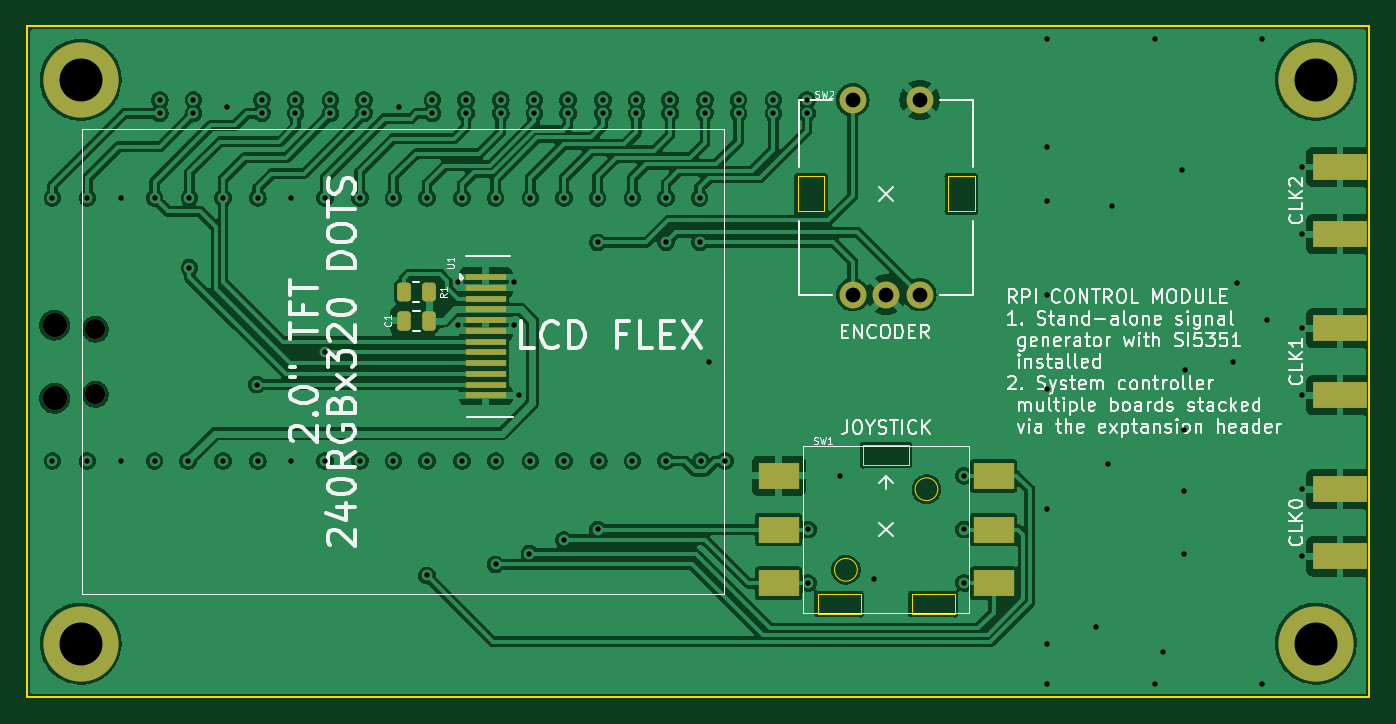
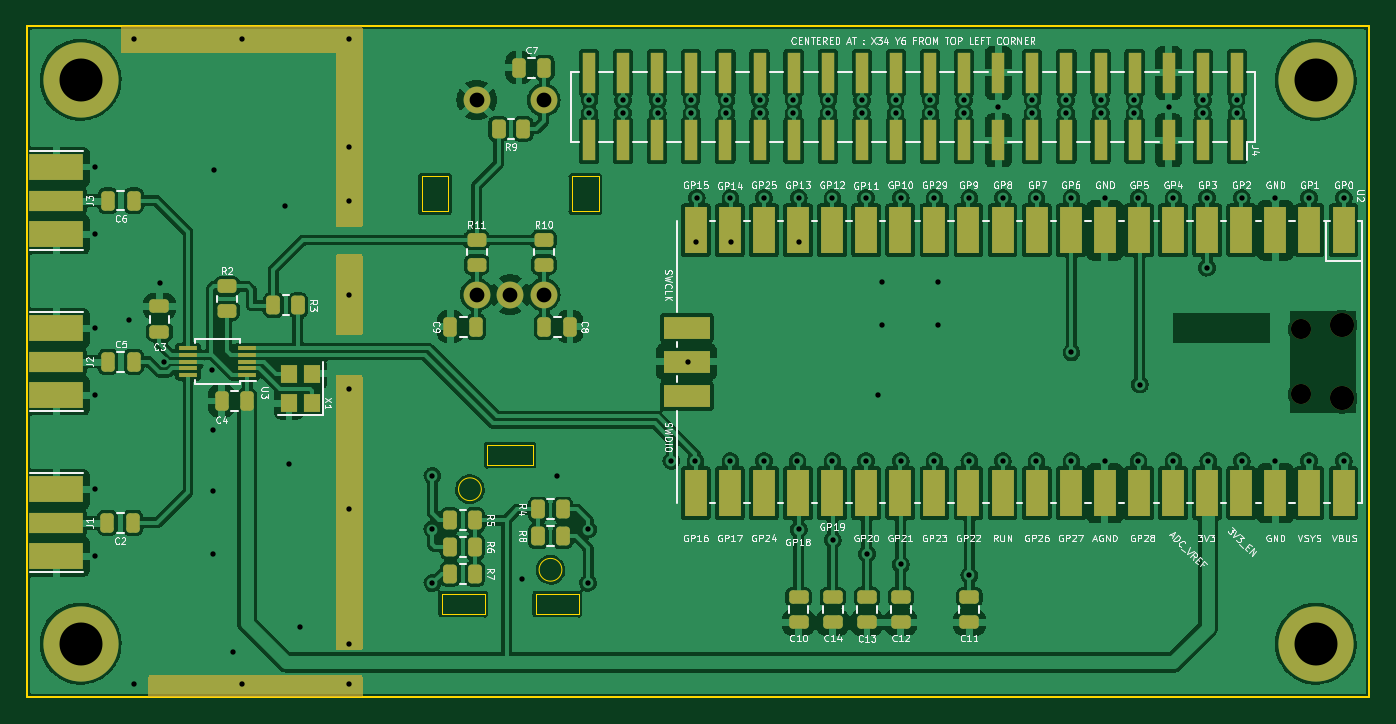
Circuit board: 10 layer files. Board 100.0 x 50.0 mm.
- bottom_copper: rpi_pico_si5351-B_Cu.gbr (368205 bytes)
- bottom_mask: rpi_pico_si5351-B_Mask.gbr (9288 bytes)
- bottom_silk: rpi_pico_si5351-B_Silkscreen.gbr (84012 bytes)
- outline: rpi_pico_si5351-Edge_Cuts.gbr (1895 bytes)
- top_copper: rpi_pico_si5351-F_Cu.gbr (261309 bytes)
- top_mask: rpi_pico_si5351-F_Mask.gbr (2820 bytes)
- top_silk: rpi_pico_si5351-F_Silkscreen.gbr (52521 bytes)
- inner_copper: rpi_pico_si5351-In1_Cu.gbr (206192 bytes)
- inner_copper: rpi_pico_si5351-In2_Cu.gbr (182409 bytes)
- drill: rpi_pico_si5351.drl (2923 bytes)

=== bottom_copper: rpi_pico_si5351-B_Cu.gbr (368205 bytes, source omitted) ===
=== bottom_mask: rpi_pico_si5351-B_Mask.gbr (9288 bytes, source omitted) ===
=== bottom_silk: rpi_pico_si5351-B_Silkscreen.gbr (84012 bytes, source omitted) ===
=== outline: rpi_pico_si5351-Edge_Cuts.gbr ===
%TF.GenerationSoftware,KiCad,Pcbnew,6.0.2+dfsg-1*%
%TF.CreationDate,2024-02-19T13:24:52+02:00*%
%TF.ProjectId,rpi_pico_si5351,7270695f-7069-4636-9f5f-736935333531,rev?*%
%TF.SameCoordinates,Original*%
%TF.FileFunction,Profile,NP*%
%FSLAX46Y46*%
G04 Gerber Fmt 4.6, Leading zero omitted, Abs format (unit mm)*
G04 Created by KiCad (PCBNEW 6.0.2+dfsg-1) date 2024-02-19 13:24:52*
%MOMM*%
%LPD*%
G01*
G04 APERTURE LIST*
%TA.AperFunction,Profile*%
%ADD10C,0.150000*%
%TD*%
%TA.AperFunction,Profile*%
%ADD11C,0.100000*%
%TD*%
G04 APERTURE END LIST*
D10*
X30000000Y-25000000D02*
X130000000Y-25000000D01*
X130000000Y-25000000D02*
X130000000Y-75000000D01*
X30000000Y-75000000D02*
X130000000Y-75000000D01*
X30000000Y-25000000D02*
X30000000Y-75000000D01*
D11*
%TO.C,SW2*%
X87400000Y-36200000D02*
X89400000Y-36200000D01*
X89400000Y-36200000D02*
X89400000Y-38800000D01*
X89400000Y-38800000D02*
X87400000Y-38800000D01*
X87400000Y-38800000D02*
X87400000Y-36200000D01*
X98600000Y-36200000D02*
X100600000Y-36200000D01*
X100600000Y-36200000D02*
X100600000Y-38800000D01*
X100600000Y-38800000D02*
X98600000Y-38800000D01*
X98600000Y-38800000D02*
X98600000Y-36200000D01*
%TO.C,SW1*%
X95900000Y-67300000D02*
X99100000Y-67300000D01*
X99100000Y-67300000D02*
X99100000Y-68800000D01*
X99100000Y-68800000D02*
X95900000Y-68800000D01*
X95900000Y-68800000D02*
X95900000Y-67300000D01*
X92300000Y-56200000D02*
X95700000Y-56200000D01*
X95700000Y-56200000D02*
X95700000Y-57700000D01*
X95700000Y-57700000D02*
X92300000Y-57700000D01*
X92300000Y-57700000D02*
X92300000Y-56200000D01*
X88900000Y-67300000D02*
X92100000Y-67300000D01*
X92100000Y-67300000D02*
X92100000Y-68800000D01*
X92100000Y-68800000D02*
X88900000Y-68800000D01*
X88900000Y-68800000D02*
X88900000Y-67300000D01*
X97850000Y-59500000D02*
G75*
G03*
X97850000Y-59500000I-850000J0D01*
G01*
X91850000Y-65500000D02*
G75*
G03*
X91850000Y-65500000I-850000J0D01*
G01*
%TD*%
M02*

=== top_copper: rpi_pico_si5351-F_Cu.gbr (261309 bytes, source omitted) ===
=== top_mask: rpi_pico_si5351-F_Mask.gbr (2820 bytes, source withheld) ===
=== top_silk: rpi_pico_si5351-F_Silkscreen.gbr (52521 bytes, source omitted) ===
=== inner_copper: rpi_pico_si5351-In1_Cu.gbr (206192 bytes, source omitted) ===
=== inner_copper: rpi_pico_si5351-In2_Cu.gbr (182409 bytes, source omitted) ===
=== drill: rpi_pico_si5351.drl ===
M48
; DRILL file {KiCad 6.0.2+dfsg-1} date Mon 19 Feb 2024 01:24:48 PM EET
; FORMAT={-:-/ absolute / inch / decimal}
; #@! TF.CreationDate,2024-02-19T13:24:48+02:00
; #@! TF.GenerationSoftware,Kicad,Pcbnew,6.0.2+dfsg-1
; #@! TF.FileFunction,MixedPlating,1,4
FMAT,2
INCH
; #@! TA.AperFunction,Plated,PTH,ViaDrill
T1C0.0157
; #@! TA.AperFunction,Plated,PTH,ComponentDrill
T2C0.0433
; #@! TA.AperFunction,Plated,PTH,ComponentDrill
T3C0.1260
; #@! TA.AperFunction,NonPlated,NPTH,ComponentDrill
T4C0.0591
; #@! TA.AperFunction,NonPlated,NPTH,ComponentDrill
T5C0.0709
%
G90
G05
T1
X1.2559Y-1.4882
X1.2559Y-2.2598
X1.3583Y-1.4882
X1.3583Y-2.2598
X1.4567Y-1.4882
X1.4567Y-2.2598
X1.5551Y-1.4882
X1.5551Y-2.2598
X1.5708Y-1.2401
X1.5709Y-1.2008
X1.6535Y-2.2598
X1.6575Y-1.4882
X1.6575Y-1.6929
X1.6693Y-1.2008
X1.6693Y-1.2402
X1.7559Y-1.4882
X1.7559Y-2.2598
X1.7677Y-1.2205
X1.8543Y-2.0354
X1.8583Y-1.4882
X1.8583Y-2.2598
X1.8701Y-1.2008
X1.8701Y-1.2402
X1.9567Y-1.4882
X1.9567Y-2.2598
X1.9685Y-1.2008
X1.9685Y-1.2402
X2.0551Y-1.4882
X2.0551Y-1.9409
X2.0551Y-2.2598
X2.0709Y-1.2008
X2.0709Y-1.2402
X2.1575Y-1.4882
X2.1575Y-2.2598
X2.1693Y-1.2008
X2.1693Y-1.2402
X2.2559Y-1.4882
X2.2559Y-2.2598
X2.2717Y-1.2205
X2.3543Y-1.4882
X2.3543Y-2.2598
X2.3543Y-2.5955
X2.3701Y-1.2008
X2.3701Y-1.2402
X2.4449Y-1.7362
X2.4449Y-1.8622
X2.4567Y-1.4882
X2.4567Y-2.2598
X2.4685Y-1.2008
X2.4685Y-1.2402
X2.5551Y-1.4882
X2.5551Y-2.2598
X2.5551Y-2.563
X2.5709Y-1.2008
X2.5709Y-1.2402
X2.6102Y-1.7362
X2.6102Y-1.8622
X2.623Y-2.0659
X2.6545Y-2.5315
X2.6575Y-1.4882
X2.6575Y-2.2598
X2.6693Y-1.2008
X2.6693Y-1.2402
X2.7549Y-2.4911
X2.7559Y-1.4882
X2.7559Y-2.2598
X2.7677Y-1.2008
X2.7677Y-1.2402
X2.8543Y-1.4882
X2.8543Y-2.4606
X2.8547Y-1.6185
X2.8583Y-2.2598
X2.8701Y-1.2008
X2.8701Y-1.2402
X2.9567Y-1.4882
X2.9567Y-2.2598
X2.9685Y-1.2008
X2.9685Y-1.2402
X3.0547Y-1.6185
X3.0551Y-1.4882
X3.0551Y-2.2598
X3.0669Y-1.2008
X3.0669Y-1.2402
X3.1535Y-1.4882
X3.1547Y-1.6185
X3.1575Y-2.2598
X3.1693Y-1.2008
X3.1693Y-1.2402
X3.1801Y-1.9685
X3.2283Y-2.2598
X3.2677Y-1.2008
X3.2677Y-1.2402
X3.3701Y-1.2008
X3.3701Y-1.2402
X3.4685Y-1.2008
X3.4685Y-1.2402
X3.4724Y-2.4606
X3.4724Y-2.6181
X3.565Y-2.3051
X3.6654Y-2.6063
X3.9291Y-2.3031
X3.9291Y-2.4606
X3.9291Y-2.6181
X4.1732Y-1.0236
X4.1732Y-1.3386
X4.1732Y-1.4961
X4.1732Y-1.7717
X4.1732Y-2.0472
X4.1732Y-2.4016
X4.1732Y-2.7953
X4.1732Y-2.9134
X4.3169Y-2.7461
X4.3504Y-2.2697
X4.3622Y-1.5118
X4.4882Y-1.0236
X4.4882Y-2.9134
X4.5138Y-2.8209
X4.5689Y-1.4075
X4.5728Y-2.1693
X4.5728Y-2.3465
X4.5728Y-2.5335
X4.5758Y-1.9941
X4.7175Y-1.9685
X4.7283Y-1.7382
X4.8031Y-1.0236
X4.8031Y-2.9134
X4.8189Y-1.8465
X4.9193Y-1.3976
X4.9193Y-1.5945
X4.9193Y-1.8701
X4.9193Y-2.0669
X4.9193Y-2.3425
X4.9193Y-2.5394
T2
X3.6024Y-1.2008
X3.6024Y-1.7717
X3.7008Y-1.7717
X3.7992Y-1.2008
X3.7992Y-1.7717
T3
X1.3386Y-1.1417
X1.3386Y-2.7953
X4.9606Y-1.1417
X4.9606Y-2.7953
T4
X1.3813Y-1.873
X1.3813Y-2.064
T5
X1.262Y-1.8612
X1.262Y-2.0758
T0
M30

